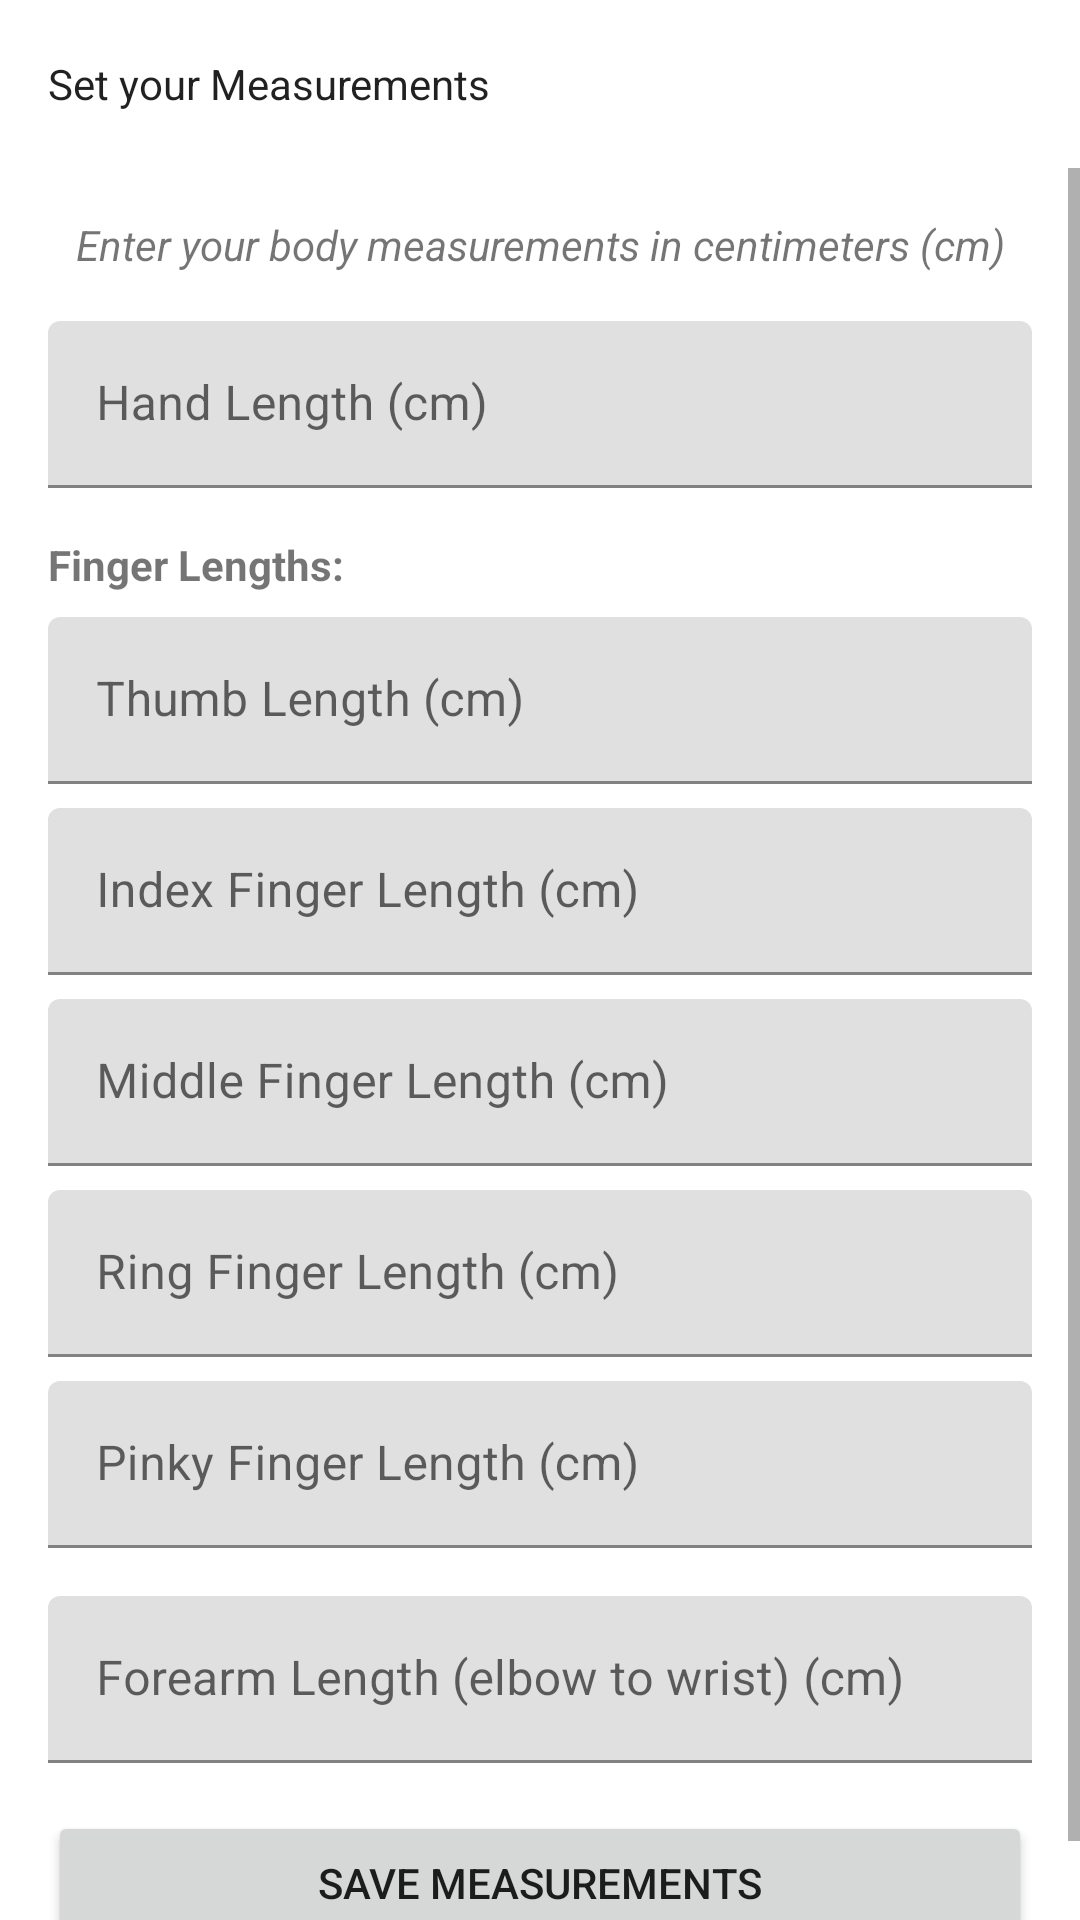

Android layout source for this screen:
<!-- AndroidManifest.xml: application theme Theme.Handy -->
<!-- res/layout/dialog_measurement_setup.xml -->
<?xml version="1.0" encoding="utf-8"?>
<LinearLayout
    xmlns:android="http://schemas.android.com/apk/res/android"
    xmlns:app="http://schemas.android.com/apk/res-auto"
    android:layout_width="match_parent"
    android:layout_height="wrap_content"
    android:orientation="vertical">

    
    <com.google.android.material.appbar.MaterialToolbar
        android:id="@+id/topAppBar"
        android:layout_width="match_parent"
        android:layout_height="?attr/actionBarSize"
        app:navigationIcon="@drawable/baseline_arrow_back_24"
        app:title="Set your Measurements"
        style="@style/Widget.Material3.Toolbar" />

    <ScrollView
        xmlns:android="http://schemas.android.com/apk/res/android"
        android:layout_width="match_parent"
        android:layout_height="wrap_content">

        <LinearLayout
            android:layout_width="match_parent"
            android:layout_height="wrap_content"
            android:orientation="vertical"
            android:padding="16dp">

            <TextView
                android:layout_width="match_parent"
                android:layout_height="wrap_content"
                android:text="Enter your body measurements in centimeters (cm)"
                android:textStyle="italic"
                android:gravity="center"
                android:layout_marginBottom="16dp" />

            <com.google.android.material.textfield.TextInputLayout
                android:layout_width="match_parent"
                android:layout_height="wrap_content"
                android:layout_marginBottom="8dp">

                <EditText
                    android:id="@+id/editTextHandLength"
                    android:layout_width="match_parent"
                    android:layout_height="wrap_content"
                    android:hint="Hand Length (cm)"
                    android:inputType="numberDecimal" />
            </com.google.android.material.textfield.TextInputLayout>

            <TextView
                android:layout_width="match_parent"
                android:layout_height="wrap_content"
                android:text="Finger Lengths:"
                android:textStyle="bold"
                android:layout_marginTop="8dp"
                android:layout_marginBottom="8dp" />

            <com.google.android.material.textfield.TextInputLayout
                android:layout_width="match_parent"
                android:layout_height="wrap_content"
                android:layout_marginBottom="8dp">

                <EditText
                    android:id="@+id/editTextThumbLength"
                    android:layout_width="match_parent"
                    android:layout_height="wrap_content"
                    android:hint="Thumb Length (cm)"
                    android:inputType="numberDecimal" />
            </com.google.android.material.textfield.TextInputLayout>

            <com.google.android.material.textfield.TextInputLayout
                android:layout_width="match_parent"
                android:layout_height="wrap_content"
                android:layout_marginBottom="8dp">

                <EditText
                    android:id="@+id/editTextIndexLength"
                    android:layout_width="match_parent"
                    android:layout_height="wrap_content"
                    android:hint="@string/index_finger_length_cm"
                    android:inputType="numberDecimal" />
            </com.google.android.material.textfield.TextInputLayout>

            <com.google.android.material.textfield.TextInputLayout
                android:layout_width="match_parent"
                android:layout_height="wrap_content"
                android:layout_marginBottom="8dp">

                <EditText
                    android:id="@+id/editTextMiddleLength"
                    android:layout_width="match_parent"
                    android:layout_height="wrap_content"
                    android:hint="@string/middle_finger_length_cm"
                    android:inputType="numberDecimal" />
            </com.google.android.material.textfield.TextInputLayout>

            <com.google.android.material.textfield.TextInputLayout
                android:layout_width="match_parent"
                android:layout_height="wrap_content"
                android:layout_marginBottom="8dp">

                <EditText
                    android:id="@+id/editTextRingLength"
                    android:layout_width="match_parent"
                    android:layout_height="wrap_content"
                    android:hint="@string/ring_finger_length_cm"
                    android:inputType="numberDecimal" />
            </com.google.android.material.textfield.TextInputLayout>

            <com.google.android.material.textfield.TextInputLayout
                android:layout_width="match_parent"
                android:layout_height="wrap_content"
                android:layout_marginBottom="8dp">

                <EditText
                    android:id="@+id/editTextPinkyLength"
                    android:layout_width="match_parent"
                    android:layout_height="wrap_content"
                    android:hint="@string/pinky_finger_length_cm"
                    android:inputType="numberDecimal" />
            </com.google.android.material.textfield.TextInputLayout>

            <com.google.android.material.textfield.TextInputLayout
                android:layout_width="match_parent"
                android:layout_height="wrap_content"
                android:layout_marginTop="8dp"
                android:layout_marginBottom="16dp">

                <EditText
                    android:id="@+id/editTextForearmLength"
                    android:layout_width="match_parent"
                    android:layout_height="wrap_content"
                    android:hint="@string/forearm_length_elbow_to_wrist_cm"
                    android:inputType="numberDecimal" />
            </com.google.android.material.textfield.TextInputLayout>

            <Button
                android:id="@+id/buttonSave"
                android:layout_width="match_parent"
                android:layout_height="wrap_content"
                android:text="@string/save_measurements" />

        </LinearLayout>
    </ScrollView>
</LinearLayout>
<!-- resources referenced by this layout -->
<resources>
  <string name="forearm_length_elbow_to_wrist_cm">Forearm Length (elbow to wrist) (cm)</string>
  <string name="index_finger_length_cm">Index Finger Length (cm)</string>
  <string name="middle_finger_length_cm">Middle Finger Length (cm)</string>
  <string name="pinky_finger_length_cm">Pinky Finger Length (cm)</string>
  <string name="ring_finger_length_cm">Ring Finger Length (cm)</string>
  <string name="save_measurements">Save Measurements</string>
  <style name="Theme.Handy" parent="Theme.MaterialComponents.DayNight.NoActionBar" />
</resources>
